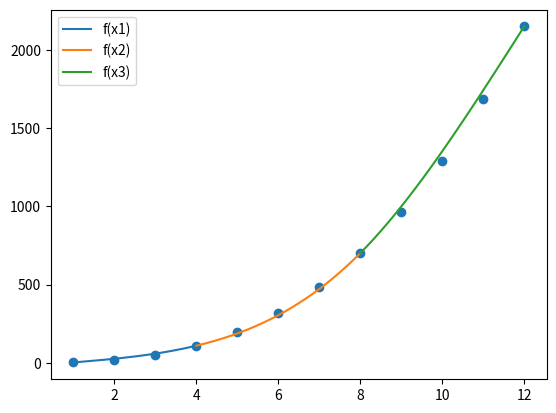

Write the Python code that produced this figure.
import numpy as np
import matplotlib.pyplot as plt

#Function is x^3+3x^2-x+1
def func(x):
    return (x**3) + (3*x**2) - x + 1


r = np.arange(1,12,0.01)
x = np.array([1,2,3,4,5,6,7,8,9,10,11,12])
y = np.array([func(x)])
ynoise = np.array([1.86659720203050,20.8674563253425,52.7006420027122,108.941988472583,
196.364904335012,315.869887971699,483.830921040365,700.207892701206,964.196695549280,
1291.08274722698,1682.53166177461,2148.93837253998])

#From MATLAB

y0 = 1.86659720203050
y1 = 108.941988472583
y2 = 700.207892701206
y3 = 2148.93837253998
x0 = 1
x1 = 4
x2 = 8
x3 = 12

matA = np.array([
    [x1**3, x1**2, x1, 1,0,0,0,0,0,0,0,0],
    [0,0,0,0,x1**3,x1**2,x1,1,0,0,0,0],
    [0,0,0,0,x2**3,x2**2,x2,1,0,0,0,0],
    [0,0,0,0,0,0,0,0,x2**3,x2**2,x2,1],
    [x0**3,x0**2,x0,1,0,0,0,0,0,0,0,0],
    [0,0,0,0,0,0,0,0,x3**3,x3**2,x3,1],
    [3*x1**2,2*x1,1,0,-3*x1**2,-2*x1,-1,0,0,0,0,0],
    [0,0,0,0,3*x2**2,2*x2,1,0,-3*x2**2,-2*x2,-1,0],
    [6*x1,2,0,0,-6*x1,-2,0,0,0,0,0,0],
    [0,0,0,0,6*x2,2,0,0,-6*x2,-2,0,0],
    [6*x0,2,0,0,0,0,0,0,0,0,0,0],
    [0,0,0,0,0,0,0,0,6*x3,2,0,0]])

#matB = np.array([y1,y1,y2,y2,y0,y3,0,0,0,0,0,0])
matB = np.array([[y1],[y1],[y2],[y2],[y0],[y3],[0],[0],[0],[0],[0],[0]])
res = np.linalg.solve(matA, matB)

a1 = res[0]; b1 = res[1]; c1 = res[2]; d1 = res[3]
a2 = res[4]; b2 = res[5]; c2 = res[6]; d2 = res[7]
a3 = res[8]; b3 = res[9]; c3 = res[10]; d3 = res[11]

r1 = np.arange(1,4.001,0.001)
r2 = np.arange(4,8.001,0.001)
r3 = np.arange(8,12.001,0.001)

eqnA = (a1*r1**3) + (b1*r1**2) + (r1*c1) + d1
eqnB = (a2*r2**3) + (b2*r2**2) + (r2*c2) + d2
eqnC = (a3*r3**3) + (b3*r3**2) + (r3*c3) + d3

#Test for errors
rangeA = x[0:4]
rangeB = x[4:8]
rangeC = x[8:12]

for i in rangeA:
    eqnerA = (a1*i**3) + (b1*i**2) + (i*c1) + d1
    exactval = ynoise[i-1]
    errA = abs((exactval - eqnerA)/(exactval)*100)
    print(f"Error for f(x1) at x = {i} is {errA} %")
    
for i in rangeB:
    eqnerB = (a2*i**3) + (b2*i**2) + (i*c2) + d2
    exactval = ynoise[i-1]
    errB = abs((exactval - eqnerB)/(exactval)*100)
    print(f"Error for f(x2) at x = {i} is {errB} %")

for i in rangeC:
    eqnerC = (a3*i**3) + (b3*i**2) + (i*c3) + d3
    exactval = ynoise[i-1]
    errC = abs((exactval - eqnerC)/(exactval)*100)
    print(f"Error for f(x3) at x = {i} is {errC} %")

plt.plot(r1,eqnA); plt.plot(r2,eqnB); plt.plot(r3,eqnC)
plt.legend(['f(x1)','f(x2)','f(x3)'])
plt.scatter(x, ynoise)
plt.show()